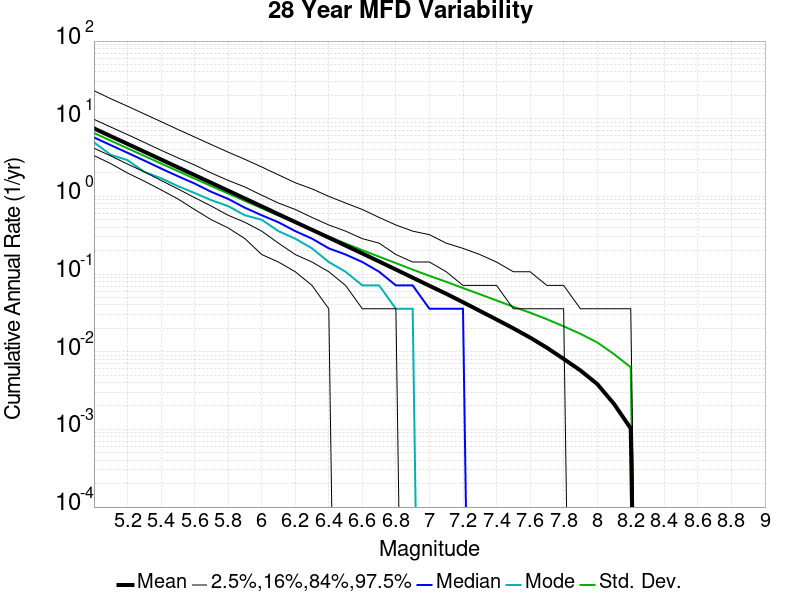

The file beside this chart, header and first rows:
Magnitude, Mean, Median, Mode, Std. Dev., 2.5 %-ile, 16 %-ile, 84 %-ile, 97.5 %-ile
5.0, 7.512, 5.75, 4.964, 6.556, 3.357, 4.179, 9.821, 22.96
5.1, 5.965, 4.571, 3.429, 5.221, 2.643, 3.321, 7.821, 18.11
5.2, 4.741, 3.643, 2.929, 4.161, 2.0, 2.607, 6.25, 14.5
5.3, 3.763, 2.893, 2.071, 3.323, 1.571, 2.071, 4.964, 11.54
5.4, 2.989, 2.286, 1.714, 2.651, 1.214, 1.607, 3.929, 9.179
5.5, 2.371, 1.821, 1.357, 2.118, 0.9286, 1.25, 3.143, 7.286
5.6, 1.882, 1.464, 1.107, 1.692, 0.6786, 0.9643, 2.536, 5.821
5.7, 1.494, 1.143, 0.8929, 1.357, 0.5, 0.75, 2.0, 4.643
5.8, 1.186, 0.9286, 0.75, 1.092, 0.3929, 0.5714, 1.607, 3.714
5.9, 0.9399, 0.7143, 0.5714, 0.8738, 0.2857, 0.4643, 1.321, 3.0
6.0, 0.7448, 0.5714, 0.5, 0.7053, 0.1786, 0.3571, 1.036, 2.393
6.1, 0.5898, 0.4643, 0.3571, 0.5661, 0.1429, 0.25, 0.8214, 1.893
6.2, 0.4675, 0.3571, 0.2857, 0.4608, 0.1071, 0.1786, 0.6786, 1.5
6.3, 0.3714, 0.2857, 0.2143, 0.3741, 0.07143, 0.1429, 0.5357, 1.25
6.4, 0.2942, 0.2143, 0.1429, 0.304, 0.03571, 0.1071, 0.4286, 1.0
6.5, 0.2327, 0.1786, 0.1071, 0.2474, 0.0, 0.07143, 0.3571, 0.8214
6.6, 0.1841, 0.1429, 0.07143, 0.203, 0.0, 0.03571, 0.2857, 0.6786
6.7, 0.1452, 0.1071, 0.07143, 0.1673, 0.0, 0.03571, 0.25, 0.5357
6.8, 0.1143, 0.07143, 0.03571, 0.1384, 0.0, 0.03571, 0.1786, 0.4286
6.9, 0.08993, 0.07143, 0.03571, 0.1141, 0.0, 0.0, 0.1429, 0.3571
7.0, 0.0707, 0.03571, 0.0, 0.09477, 0.0, 0.0, 0.1429, 0.3214
7.1, 0.05577, 0.03571, 0.0, 0.07954, 0.0, 0.0, 0.1071, 0.25
7.2, 0.04341, 0.03571, 0.0, 0.06602, 0.0, 0.0, 0.07143, 0.2143
7.3, 0.03359, 0.0, 0.0, 0.05502, 0.0, 0.0, 0.07143, 0.1786
7.4, 0.02601, 0.0, 0.0, 0.04571, 0.0, 0.0, 0.07143, 0.1429
7.5, 0.02002, 0.0, 0.0, 0.03801, 0.0, 0.0, 0.03571, 0.1071
7.6, 0.01521, 0.0, 0.0, 0.03181, 0.0, 0.0, 0.03571, 0.1071
7.7, 0.01127, 0.0, 0.0, 0.02621, 0.0, 0.0, 0.03571, 0.07143
7.8, 0.008082, 0.0, 0.0, 0.02123, 0.0, 0.0, 0.03571, 0.07143
7.9, 0.005742, 0.0, 0.0, 0.01702, 0.0, 0.0, 0.0, 0.03571
8.0, 0.003843, 0.0, 0.0, 0.01319, 0.0, 0.0, 0.0, 0.03571
8.1, 0.002131, 0.0, 0.0, 0.009322, 0.0, 0.0, 0.0, 0.03571
8.2, 0.001029, 0.0, 0.0, 0.006295, 0.0, 0.0, 0.0, 0.03571
8.3, 0.0, 0.0, 0.0, 0.0, 0.0, 0.0, 0.0, 0.0
8.4, 0.0, 0.0, 0.0, 0.0, 0.0, 0.0, 0.0, 0.0
8.5, 0.0, 0.0, 0.0, 0.0, 0.0, 0.0, 0.0, 0.0
8.6, 0.0, 0.0, 0.0, 0.0, 0.0, 0.0, 0.0, 0.0
8.7, 0.0, 0.0, 0.0, 0.0, 0.0, 0.0, 0.0, 0.0
8.8, 0.0, 0.0, 0.0, 0.0, 0.0, 0.0, 0.0, 0.0
8.9, 0.0, 0.0, 0.0, 0.0, 0.0, 0.0, 0.0, 0.0
9.0, 0.0, 0.0, 0.0, 0.0, 0.0, 0.0, 0.0, 0.0
